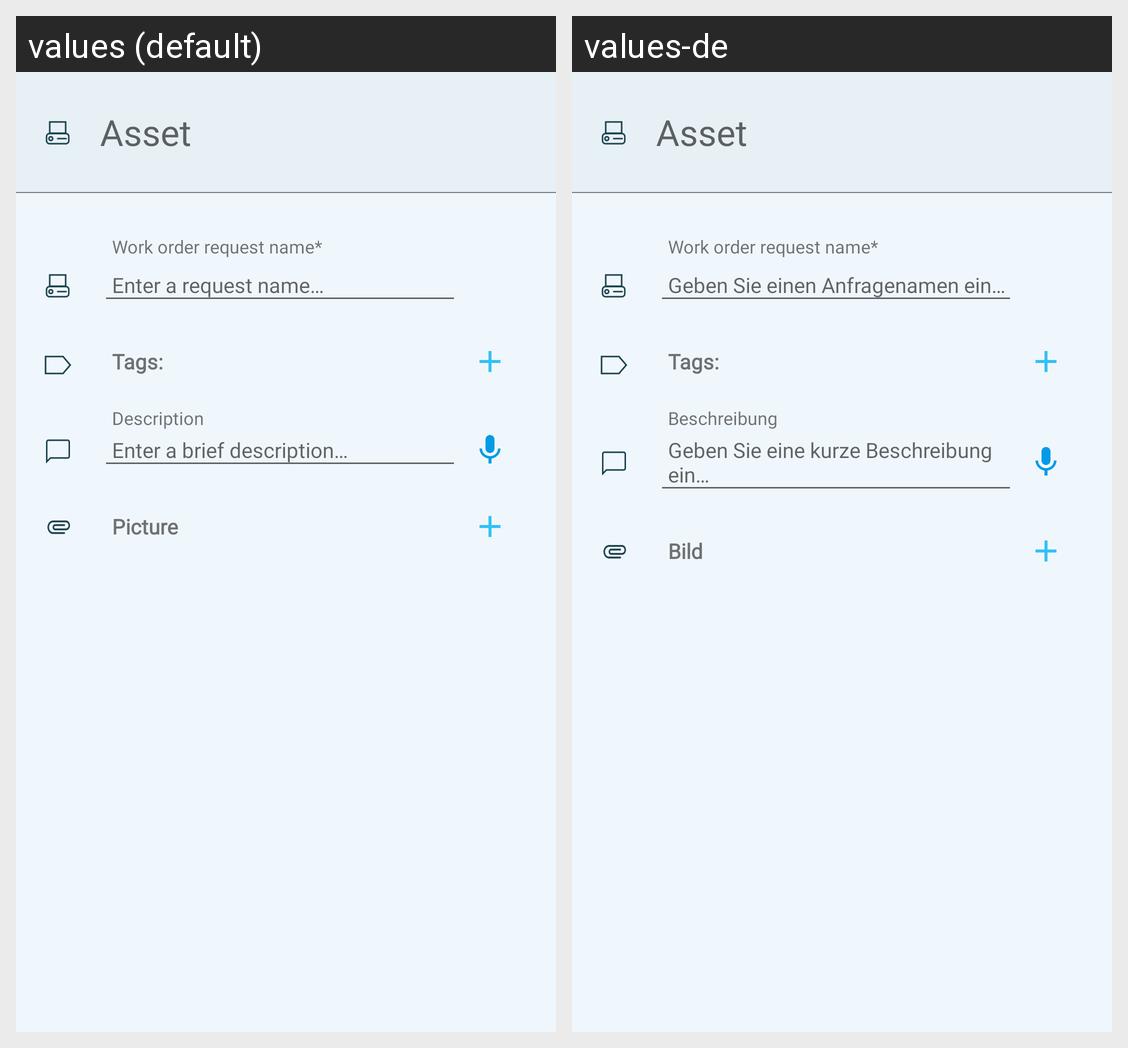

Here is an Android app screen in its default locale and in the app's own translations. Write out the translated-string differences for the strings that appear on this screen.
Android screen res/layout/activity_new_manual_request.xml rendered under 2 locales, left to right: values (default), values-de. Device: Nexus 5 (rendered at 1080×1920; each locale shown at half size, 540×960, under a caption strip naming it); theme AppTheme.
Strings drawn on this screen, with the default value and each locale's value (text and hints the layout hard-codes, and strings that could not be matched under every locale, appear in the picture but are not listed):

asset
  values: Asset
  values-de: Asset  [not translated; the default value is used]

enter_request_name
  values: Enter a request name…
  values-de: Geben Sie einen Anfragenamen ein…

tags
  values: Tags:
  values-de: Tags:

enter_description_dot
  values: Enter a brief description…
  values-de: Geben Sie eine kurze Beschreibung ein…

picture
  values: Picture
  values-de: Bild

description
  values: Description
  values-de: Beschreibung
